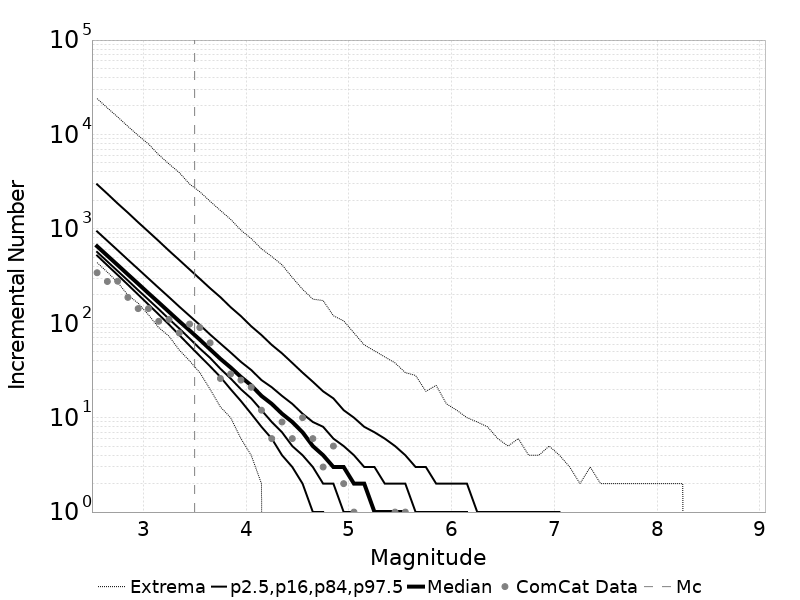

The data file committed next to this chart (first rows):
Magnitude, ComCat Data, Simulation Mean, Simulation Median, Simulation Mode, Simulation Minimum, Simulation Maximum, 2.5 %-ile, 16 %-ile, 84 %-ile, 97.5 %-ile
2.55, 343.0, 876.6, 654.0, 596.0, 439.0, 23978, 522.0, 569.0, 940.0, 2962
2.65, 277.0, 696.3, 520.0, 470.0, 348.0, 19126, 411.0, 451.0, 747.0, 2354
2.75, 279.0, 553.1, 414.0, 379.0, 271.0, 15330, 325.0, 358.0, 594.0, 1858
2.85, 188.0, 439.3, 329.0, 308.0, 199.0, 12174, 256.0, 284.0, 471.0, 1484
2.95, 143.0, 348.9, 262.0, 245.0, 163.0, 9760, 201.0, 224.0, 375.0, 1173
3.05, 143.0, 277.1, 208.0, 189.0, 123.0, 7927, 158.0, 178.0, 298.0, 934.0
3.15, 105.0, 220.1, 166.0, 153.0, 90.0, 6100, 124.0, 141.0, 237.0, 743.0
3.25, 110.0, 175, 132.0, 119.0, 73.0, 4872, 97.0, 111.0, 189.0, 587.0
3.35, 79.0, 139, 105.0, 96.0, 52.0, 3947, 75.0, 88.0, 150.0, 468.0
3.45, 98.0, 110.3, 84.0, 75.0, 40.0, 2985, 58.0, 69.0, 120.0, 372.0
3.55, 90.0, 87.67, 67.0, 60.0, 30.0, 2471, 45.0, 54.0, 96.0, 296.0
3.65, 62.0, 69.67, 53.0, 49.0, 20.0, 1960, 35.0, 43.0, 76.0, 235.0
3.75, 26.0, 55.31, 42.0, 38.0, 13.0, 1567, 27.0, 33.0, 61.0, 189.0
3.85, 29.0, 43.94, 34.0, 31.0, 10.0, 1261, 20.0, 26.0, 49.0, 148.0
3.95, 25.0, 34.89, 27.0, 24.0, 6.0, 968.0, 15.0, 20.0, 39.0, 119.0
4.05, 21.0, 27.71, 22.0, 19.0, 4.0, 789.0, 11.0, 16.0, 32.0, 93.0
4.15, 12.0, 21.97, 17.0, 16.0, 2.0, 615.0, 8.0, 12.0, 25.0, 75.0
4.25, 6.0, 17.49, 14.0, 13.0, 0.0, 509.0, 6.0, 9.0, 21.0, 59.0
4.35, 9.0, 13.89, 11.0, 10.0, 0.0, 416.0, 4.0, 7.0, 17.0, 48.0
4.45, 6.0, 11.06, 9.0, 8.0, 0.0, 305.0, 3.0, 5.0, 14.0, 38.0
4.55, 10.0, 8.757, 7.0, 6.0, 0.0, 229.0, 2.0, 4.0, 11.0, 30.0
4.65, 6.0, 6.969, 5.0, 5.0, 0.0, 180.0, 1.0, 3.0, 9.0, 24.0
4.75, 3.0, 5.532, 4.0, 4.0, 0.0, 174.0, 1.0, 2.0, 8.0, 19.0
4.85, 5.0, 4.392, 3.0, 3.0, 0.0, 120.0, 0.0, 2.0, 6.0, 16.0
4.95, 2.0, 3.488, 3.0, 2.0, 0.0, 106.0, 0.0, 1.0, 5.0, 12.0
5.05, 1.0, 2.767, 2.0, 2.0, 0.0, 79.0, 0.0, 1.0, 4.0, 10.0
5.15, 0.0, 2.198, 2.0, 1.0, 0.0, 59.0, 0.0, 0.0, 3.0, 8.0
5.25, 0.0, 1.75, 1.0, 1.0, 0.0, 51.0, 0.0, 0.0, 3.0, 7.0
5.35, 0.0, 1.393, 1.0, 1.0, 0.0, 44.0, 0.0, 0.0, 2.0, 6.0
5.45, 1.0, 1.101, 1.0, 0.0, 0.0, 38.0, 0.0, 0.0, 2.0, 5.0
5.55, 1.0, 0.8774, 1.0, 0.0, 0.0, 30.0, 0.0, 0.0, 2.0, 4.0
5.65, 0.0, 0.6912, 0.0, 0.0, 0.0, 28.0, 0.0, 0.0, 1.0, 3.0
5.75, 0.0, 0.5566, 0.0, 0.0, 0.0, 19.0, 0.0, 0.0, 1.0, 3.0
5.85, 0.0, 0.4394, 0.0, 0.0, 0.0, 22.0, 0.0, 0.0, 1.0, 2.0
5.95, 0.0, 0.3485, 0.0, 0.0, 0.0, 14.0, 0.0, 0.0, 1.0, 2.0
6.05, 0.0, 0.2784, 0.0, 0.0, 0.0, 12.0, 0.0, 0.0, 1.0, 2.0
6.15, 0.0, 0.2223, 0.0, 0.0, 0.0, 10.0, 0.0, 0.0, 1.0, 2.0
6.25, 0.0, 0.1752, 0.0, 0.0, 0.0, 9.0, 0.0, 0.0, 0.0, 1.0
6.35, 0.0, 0.1379, 0.0, 0.0, 0.0, 8.0, 0.0, 0.0, 0.0, 1.0
6.45, 0.0, 0.1093, 0.0, 0.0, 0.0, 6.0, 0.0, 0.0, 0.0, 1.0
6.55, 0.0, 0.08596, 0.0, 0.0, 0.0, 5.0, 0.0, 0.0, 0.0, 1.0
6.65, 0.0, 0.06922, 0.0, 0.0, 0.0, 6.0, 0.0, 0.0, 0.0, 1.0
6.75, 0.0, 0.05554, 0.0, 0.0, 0.0, 4.0, 0.0, 0.0, 0.0, 1.0
6.85, 0.0, 0.04387, 0.0, 0.0, 0.0, 4.0, 0.0, 0.0, 0.0, 1.0
6.95, 0.0, 0.0354, 0.0, 0.0, 0.0, 5.0, 0.0, 0.0, 0.0, 1.0
7.05, 0.0, 0.02821, 0.0, 0.0, 0.0, 4.0, 0.0, 0.0, 0.0, 1.0
7.15, 0.0, 0.02132, 0.0, 0.0, 0.0, 3.0, 0.0, 0.0, 0.0, 0.0
7.25, 0.0, 0.01738, 0.0, 0.0, 0.0, 2.0, 0.0, 0.0, 0.0, 0.0
7.35, 0.0, 0.01337, 0.0, 0.0, 0.0, 3.0, 0.0, 0.0, 0.0, 0.0
7.45, 0.0, 0.01135, 0.0, 0.0, 0.0, 2.0, 0.0, 0.0, 0.0, 0.0
7.55, 0.0, 0.00843, 0.0, 0.0, 0.0, 2.0, 0.0, 0.0, 0.0, 0.0
7.65, 0.0, 0.00689, 0.0, 0.0, 0.0, 2.0, 0.0, 0.0, 0.0, 0.0
7.75, 0.0, 0.0058, 0.0, 0.0, 0.0, 2.0, 0.0, 0.0, 0.0, 0.0
7.85, 0.0, 0.00464, 0.0, 0.0, 0.0, 2.0, 0.0, 0.0, 0.0, 0.0
7.95, 0.0, 0.00356, 0.0, 0.0, 0.0, 2.0, 0.0, 0.0, 0.0, 0.0
8.05, 0.0, 0.00289, 0.0, 0.0, 0.0, 2.0, 0.0, 0.0, 0.0, 0.0
8.15, 0.0, 0.0025, 0.0, 0.0, 0.0, 2.0, 0.0, 0.0, 0.0, 0.0
8.25, 0.0, 0.00192, 0.0, 0.0, 0.0, 2.0, 0.0, 0.0, 0.0, 0.0
8.35, 0.0, 0.0, 0.0, 0.0, 0.0, 0.0, 0.0, 0.0, 0.0, 0.0
8.45, 0.0, 0.0, 0.0, 0.0, 0.0, 0.0, 0.0, 0.0, 0.0, 0.0
... 6 more rows
